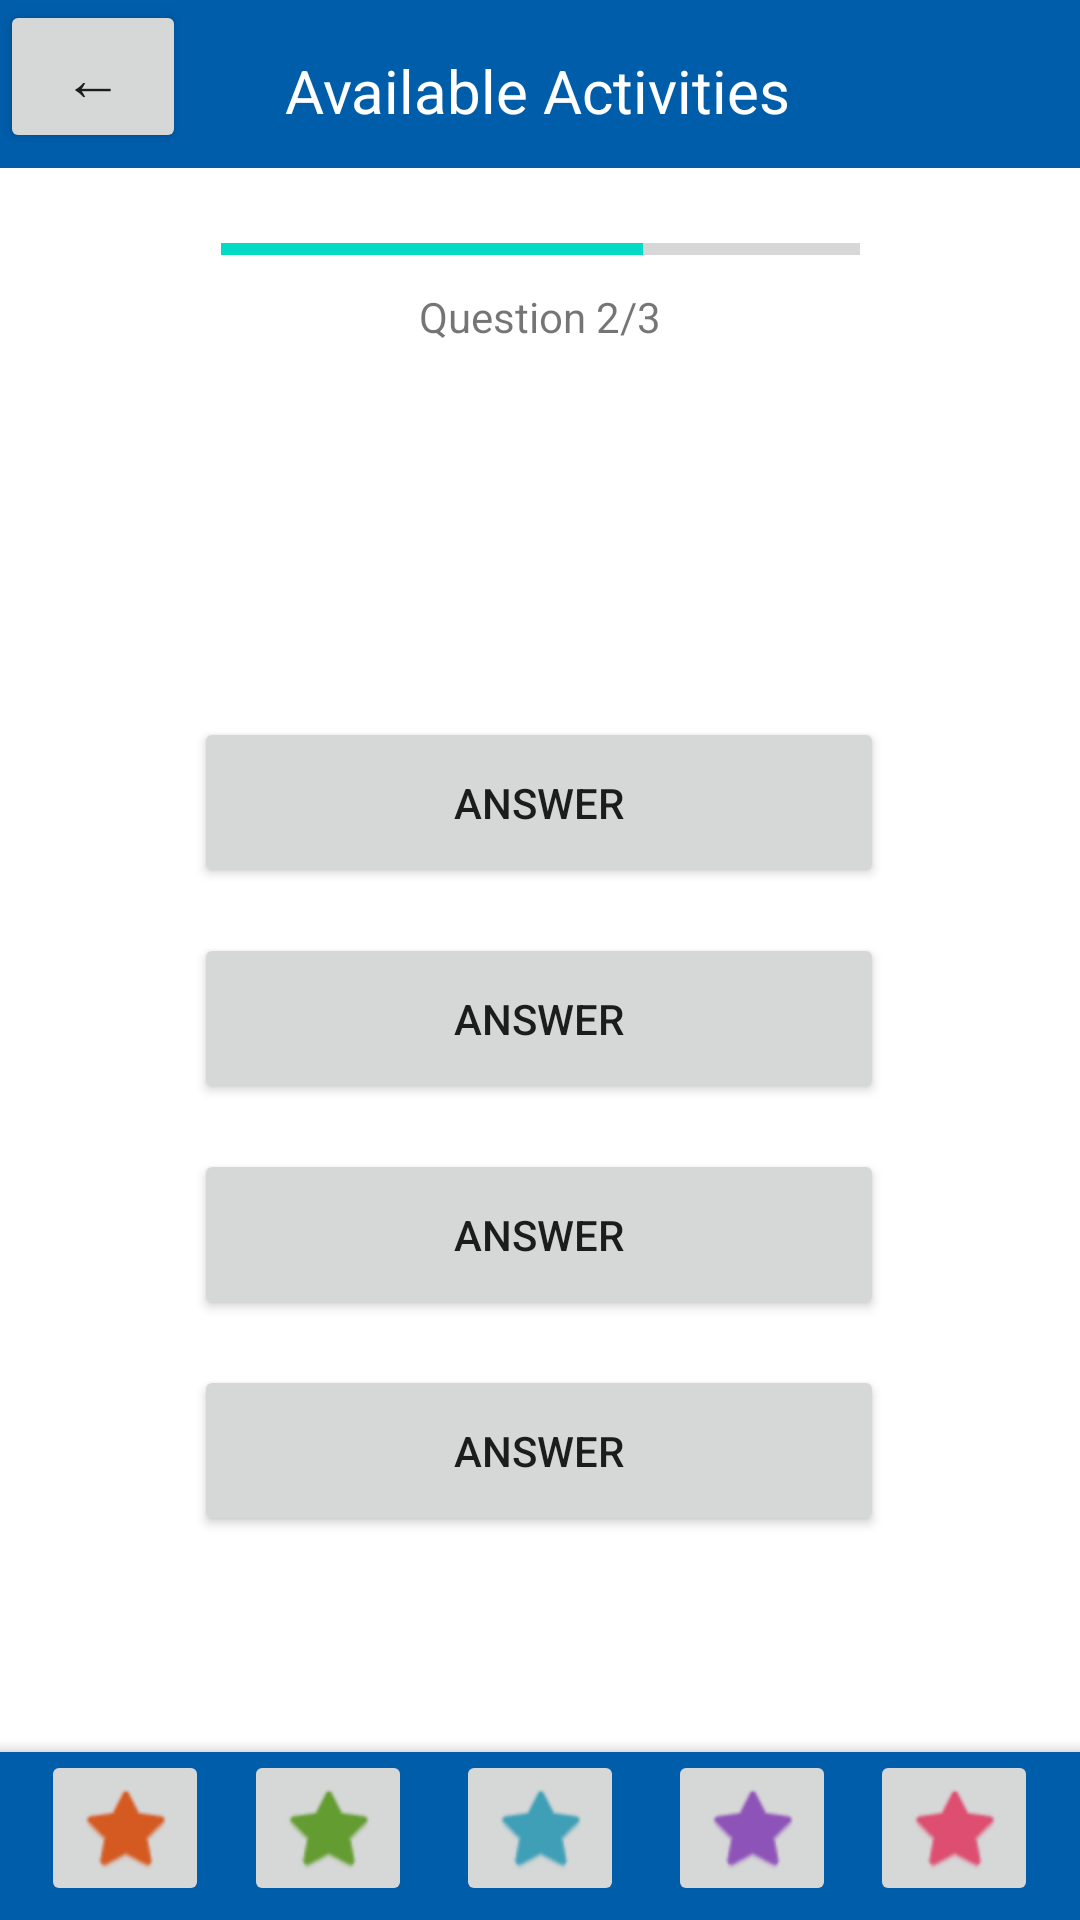

Write the Android layout XML for this screen, with the resource values it uses.
<!-- AndroidManifest.xml: application theme Theme.RBCFootprint -->
<!-- res/layout/activity_quiz_question2.xml -->
<?xml version="1.0" encoding="utf-8"?>
<androidx.constraintlayout.widget.ConstraintLayout xmlns:android="http://schemas.android.com/apk/res/android"
    xmlns:app="http://schemas.android.com/apk/res-auto"
    xmlns:tools="http://schemas.android.com/tools"
    android:layout_width="match_parent"
    android:layout_height="match_parent"

    android:background="@color/white"
    tools:context=".ui.quiz.secondquestion.SecondQuizQuestionActivity">

    <Button
        android:id="@+id/answer4"
        android:layout_width="230dp"
        android:layout_height="57dp"
        android:layout_marginTop="15dp"
        android:text="@string/answer"
        app:layout_constraintEnd_toEndOf="parent"
        app:layout_constraintHorizontal_bias="0.497"
        app:layout_constraintStart_toStartOf="parent"
        app:layout_constraintTop_toBottomOf="@+id/answer3" />

    <Button
        android:id="@+id/answer3"
        android:layout_width="230dp"
        android:layout_height="57dp"
        android:layout_marginTop="15dp"
        android:text="@string/answer"
        app:layout_constraintEnd_toEndOf="parent"
        app:layout_constraintHorizontal_bias="0.497"
        app:layout_constraintStart_toStartOf="parent"
        app:layout_constraintTop_toBottomOf="@+id/answer2" />

    <Button
        android:id="@+id/answer2"
        android:layout_width="230dp"
        android:layout_height="57dp"
        android:layout_marginTop="15dp"
        android:text="@string/answer"
        app:layout_constraintEnd_toEndOf="parent"
        app:layout_constraintHorizontal_bias="0.497"
        app:layout_constraintStart_toStartOf="parent"
        app:layout_constraintTop_toBottomOf="@+id/answer1" />

    <Button
        android:id="@+id/answer1"
        android:layout_width="230dp"
        android:layout_height="57dp"
        android:text="@string/answer"
        app:layout_constraintBottom_toBottomOf="@+id/bottomAppBar3"
        app:layout_constraintEnd_toEndOf="parent"
        app:layout_constraintHorizontal_bias="0.497"
        app:layout_constraintStart_toStartOf="parent"
        app:layout_constraintTop_toTopOf="parent"
        app:layout_constraintVertical_bias="0.41" />

    <com.google.android.material.bottomappbar.BottomAppBar
        android:id="@+id/bottomAppBar3"
        style="@style/Widget.MaterialComponents.BottomAppBar.Colored"
        android:layout_width="match_parent"
        android:layout_height="wrap_content"
        android:layout_gravity="bottom"
        app:layout_constraintBottom_toBottomOf="parent"
        app:layout_constraintStart_toStartOf="parent"
        app:layout_constraintTop_toTopOf="parent"
        app:layout_constraintVertical_bias="1.0"
        tools:ignore="BottomAppBar" />

    <ImageButton
        android:id="@+id/homeButton"
        android:layout_width="wrap_content"
        android:layout_height="wrap_content"
        android:tint="#D55A22"
        app:layout_constraintBottom_toBottomOf="parent"
        app:layout_constraintEnd_toEndOf="@+id/bottomAppBar3"
        app:layout_constraintHorizontal_bias="0.045"
        app:layout_constraintStart_toStartOf="parent"
        app:layout_constraintTop_toTopOf="parent"
        app:layout_constraintVertical_bias="0.992"
        app:srcCompat="@android:drawable/btn_star_big_on" />

    <ImageButton
        android:id="@+id/shopButton"
        android:layout_width="wrap_content"
        android:layout_height="wrap_content"
        android:tint="#639C31"
        app:layout_constraintBottom_toBottomOf="parent"
        app:layout_constraintEnd_toEndOf="@+id/bottomAppBar3"
        app:layout_constraintHorizontal_bias="0.267"
        app:layout_constraintStart_toStartOf="parent"
        app:layout_constraintTop_toTopOf="parent"
        app:layout_constraintVertical_bias="0.992"
        app:srcCompat="@android:drawable/btn_star_big_on" />

    <ImageButton
        android:id="@+id/activityButton"
        android:layout_width="wrap_content"
        android:layout_height="wrap_content"
        android:tint="#3E9FB6"
        app:layout_constraintBottom_toBottomOf="parent"
        app:layout_constraintEnd_toEndOf="@+id/bottomAppBar3"
        app:layout_constraintStart_toStartOf="parent"
        app:layout_constraintTop_toTopOf="parent"
        app:layout_constraintVertical_bias="0.992"
        app:srcCompat="@android:drawable/btn_star_big_on" />

    <ImageButton
        android:id="@+id/travelButton"
        android:layout_width="wrap_content"
        android:layout_height="wrap_content"
        android:tint="#8E53B8"
        app:layout_constraintBottom_toBottomOf="parent"
        app:layout_constraintEnd_toEndOf="@+id/bottomAppBar3"
        app:layout_constraintHorizontal_bias="0.732"
        app:layout_constraintStart_toStartOf="parent"
        app:layout_constraintTop_toTopOf="parent"
        app:layout_constraintVertical_bias="0.992"
        app:srcCompat="@android:drawable/btn_star_big_on" />

    <ImageButton
        android:id="@+id/moreButton"
        android:layout_width="wrap_content"
        android:layout_height="wrap_content"
        android:tint="#DD4E70"
        app:layout_constraintBottom_toBottomOf="parent"
        app:layout_constraintEnd_toEndOf="@+id/bottomAppBar3"
        app:layout_constraintHorizontal_bias="0.954"
        app:layout_constraintStart_toStartOf="parent"
        app:layout_constraintTop_toTopOf="parent"
        app:layout_constraintVertical_bias="0.992"
        app:srcCompat="@android:drawable/btn_star_big_on" />

    <androidx.appcompat.widget.Toolbar
        android:id="@+id/toolbar"
        android:layout_width="match_parent"
        android:layout_height="wrap_content"
        android:background="?attr/colorPrimary"
        android:minHeight="?attr/actionBarSize"
        android:theme="?attr/actionBarTheme"
        app:layout_constraintBottom_toBottomOf="@+id/bottomAppBar3"
        app:layout_constraintEnd_toEndOf="parent"
        app:layout_constraintHorizontal_bias="0.0"
        app:layout_constraintStart_toStartOf="parent"
        app:layout_constraintTop_toTopOf="parent"
        app:layout_constraintVertical_bias="0.0" />

    <ProgressBar
        android:id="@+id/pBar"
        style="?android:attr/progressBarStyleHorizontal"
        android:layout_width="213dp"
        android:layout_height="58dp"
        android:max="100"
        android:progress="66"
        app:layout_constraintBottom_toBottomOf="@+id/bottomAppBar3"
        app:layout_constraintEnd_toEndOf="parent"
        app:layout_constraintStart_toStartOf="parent"
        app:layout_constraintTop_toTopOf="@+id/toolbar"
        app:layout_constraintVertical_bias="0.093" />

    <Button
        android:id="@+id/backButton"
        android:layout_width="62dp"
        android:layout_height="51dp"
        android:text="@string/back"
        android:textSize="20sp"
        app:layout_constraintBottom_toBottomOf="parent"
        app:layout_constraintEnd_toEndOf="parent"
        app:layout_constraintHorizontal_bias="0.0"
        app:layout_constraintStart_toStartOf="parent"
        app:layout_constraintTop_toTopOf="parent"
        app:layout_constraintVertical_bias="0.0" />

    <TextView
        android:id="@+id/textView5"
        android:layout_width="wrap_content"
        android:layout_height="wrap_content"
        android:text="Question 2/3"
        app:layout_constraintBottom_toBottomOf="parent"
        app:layout_constraintEnd_toEndOf="parent"
        app:layout_constraintStart_toStartOf="parent"
        app:layout_constraintTop_toBottomOf="@+id/toolbar"
        app:layout_constraintVertical_bias="0.071" />

    <TextView
        android:id="@+id/availableActivitiesText"
        android:layout_width="wrap_content"
        android:layout_height="wrap_content"
        android:text="@string/available_activities"
        android:textColor="#FFFFFF"
        android:textSize="20sp"
        app:layout_constraintBottom_toBottomOf="@+id/bottomAppBar3"
        app:layout_constraintEnd_toEndOf="parent"
        app:layout_constraintHorizontal_bias="0.497"
        app:layout_constraintStart_toStartOf="parent"
        app:layout_constraintTop_toTopOf="parent"
        app:layout_constraintVertical_bias="0.027" />

</androidx.constraintlayout.widget.ConstraintLayout>
<!-- resources referenced by this layout -->
<resources>
  <color name="white">#FFFFFFFF</color>
  <string name="answer">ANSWER</string>
  <string name="available_activities">Available Activities</string>
  <string name="back">←</string>
  <style name="Theme.RBCFootprint" parent="Theme.MaterialComponents.DayNight.DarkActionBar">
          
          <item name="colorPrimary">@color/med_persian_blue</item>
          <item name="colorPrimaryVariant">@color/navy_blue</item>
          <item name="colorOnPrimary">@color/white</item>
          
          <item name="colorSecondary">@color/teal_200</item>
          <item name="colorSecondaryVariant">@color/teal_700</item>
          <item name="colorOnSecondary">@color/black</item>
          
          <item name="android:statusBarColor" tools:targetApi="l">?attr/colorPrimaryVariant</item>
          
      </style>
  <color name="med_persian_blue">#FF005DAA</color>
  <color name="navy_blue">#FF00008B</color>
  <color name="teal_200">#FF03DAC5</color>
  <color name="teal_700">#FF018786</color>
  <color name="black">#FF000000</color>
</resources>
